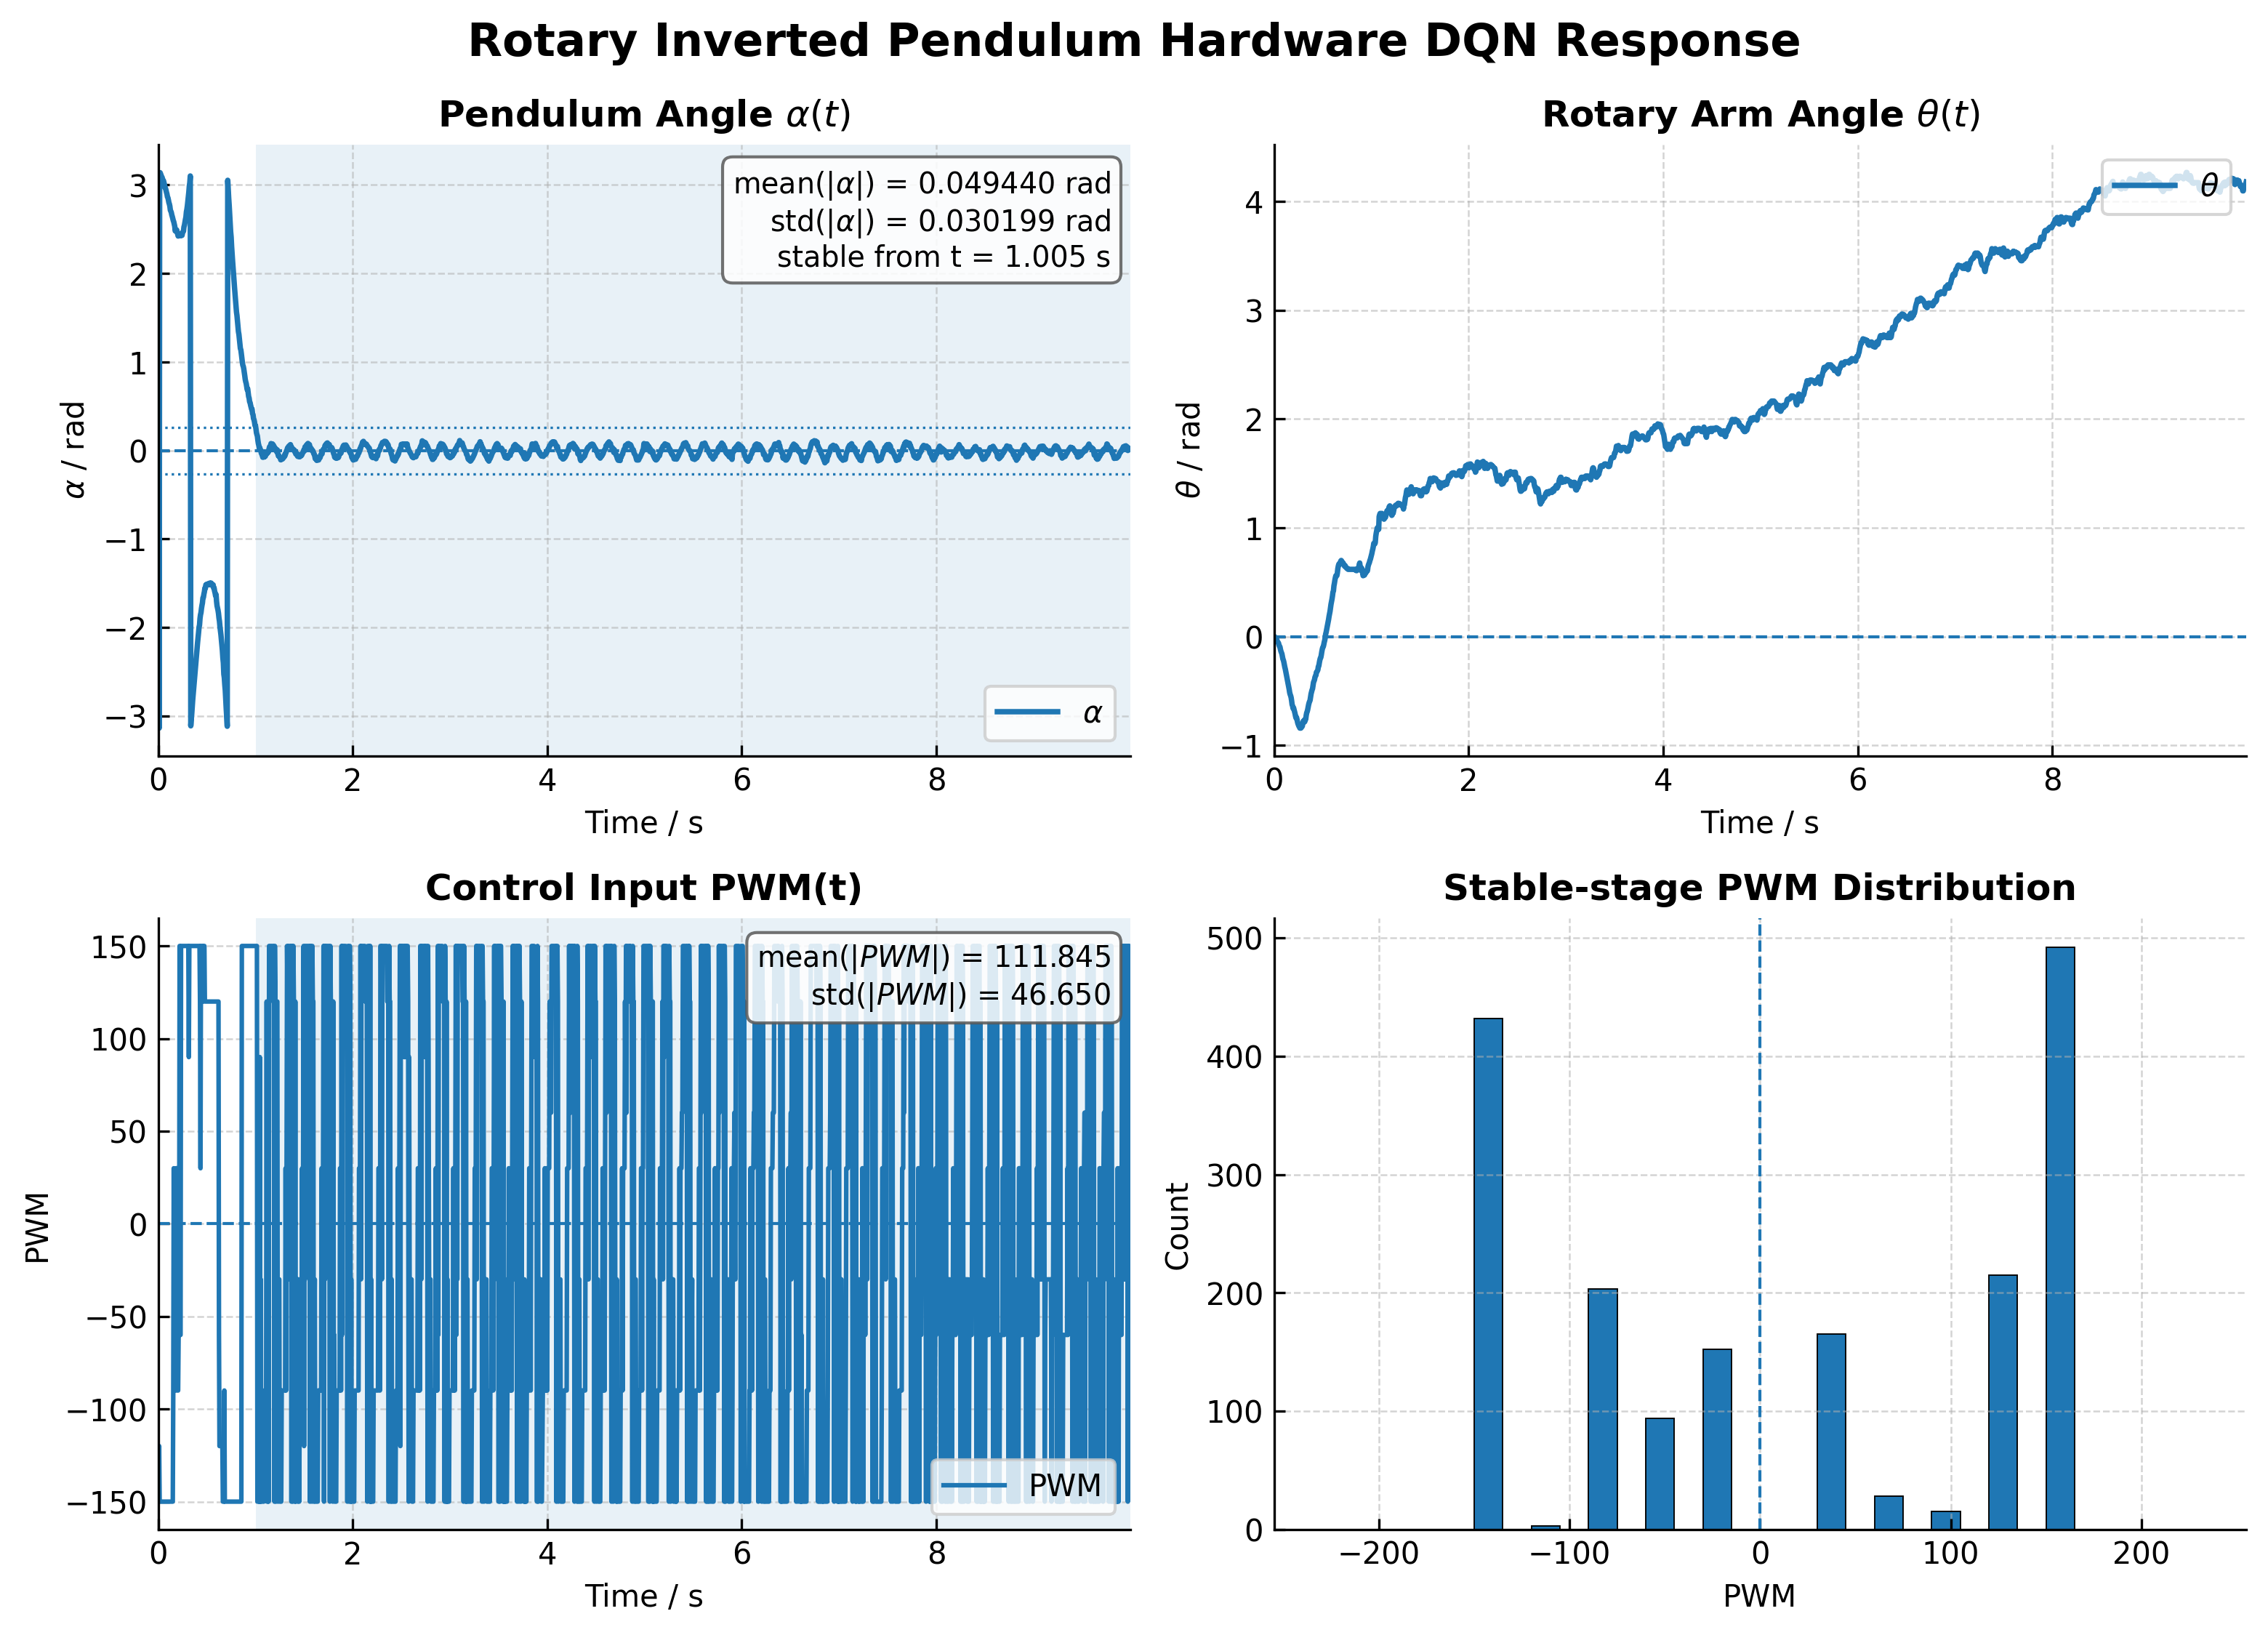

Data behind this chart, as committed beside it:
time_s, theta_rad, theta_dot_rad_s, alpha_rad, alpha_dot_rad_s, pwm, mode, blend
0.0, 0.0, 0.0, 3.142, 0.0, -150.0, 1, 0.0
0.005, 0.0, 0.0, 3.142, 0.0, -150.0, 1, 0.0
0.01, -0.01167, -0.5837, -3.137, 0.2396, -120.0, 1, 0.0
0.015, -0.02335, -1.022, 3.136, -0.355, -150.0, 1, 0.0
0.02, -0.02335, -0.7661, 3.139, -0.1187, -150.0, 1, 0.0
0.025, -0.02335, -0.5746, 3.124, -0.8268, -150.0, 1, 0.0
0.03, -0.03502, -1.015, 3.111, -1.284, -150.0, 1, 0.0
0.035, -0.0467, -1.345, 3.094, -1.775, -150.0, 1, 0.0
0.04, -0.05254, -1.3, 3.086, -1.774, -150.0, 1, 0.0
0.045, -0.05837, -1.267, 3.066, -2.289, -150.0, 1, 0.0
0.05, -0.07588, -1.826, 3.047, -2.676, -150.0, 1, 0.0
0.055, -0.08756, -1.953, 3.047, -2.007, -150.0, 1, 0.0
0.06, -0.0934, -1.757, 3.024, -2.686, -150.0, 1, 0.0
0.065, -0.1167, -2.485, 3, -3.195, -150.0, 1, 0.0
0.07, -0.1343, -2.739, 2.969, -3.946, -150.0, 1, 0.0
0.075, -0.1459, -2.638, 2.963, -3.254, -150.0, 1, 0.0
0.08, -0.1576, -2.562, 2.942, -3.474, -150.0, 1, 0.0
0.085, -0.181, -3.089, 2.917, -3.86, -150.0, 1, 0.0
0.09, -0.2043, -3.484, 2.898, -3.854, -150.0, 1, 0.0
0.095, -0.216, -3.197, 2.866, -4.514, -150.0, 1, 0.0
0.1, -0.2335, -3.273, 2.855, -3.902, -150.0, 1, 0.0
0.105, -0.2568, -3.622, 2.83, -4.18, -150.0, 1, 0.0
0.11, -0.2802, -3.884, 2.801, -4.611, -150.0, 1, 0.0
0.115, -0.2977, -3.789, 2.784, -4.27, -150.0, 1, 0.0
0.12, -0.3211, -4.009, 2.759, -4.457, -150.0, 1, 0.0
0.125, -0.3444, -4.174, 2.715, -5.556, -150.0, 1, 0.0
0.13, -0.3678, -4.298, 2.703, -4.757, -150.0, 1, 0.0
0.135, -0.3911, -4.391, 2.689, -4.306, -150.0, 1, 0.0
0.14, -0.4144, -4.461, 2.661, -4.631, -150.0, 1, 0.0
0.145, -0.4378, -4.513, 2.643, -4.359, -150.0, 1, 0.0
0.15, -0.4611, -4.552, 2.619, -4.45, -150.0, 1, 0.0
0.155, -0.4845, -4.582, 2.599, -4.37, -90.0, 1, 0.0
0.16, -0.5137, -4.896, 2.584, -4.015, 30.0, 1, 0.0
0.165, -0.5312, -4.547, 2.56, -4.192, -90.0, 1, 0.0
0.17, -0.5429, -3.994, 2.534, -4.472, -90.0, 1, 0.0
0.175, -0.5604, -3.871, 2.481, -6.01, -90.0, 1, 0.0
0.18, -0.5896, -4.363, 2.497, -3.696, -90.0, 1, 0.0
0.185, -0.6246, -5.023, 2.482, -3.51, 30.0, 1, 0.0
0.19, -0.6363, -4.351, 2.492, -2.116, 30.0, 1, 0.0
0.195, -0.6596, -4.431, 2.47, -2.694, 30.0, 1, 0.0
0.2, -0.6538, -3.031, 2.447, -3.201, -90.0, 1, 0.0
0.205, -0.6713, -3.149, 2.423, -3.581, -90.0, 1, 0.0
0.21, -0.6888, -3.237, 2.435, -2.096, -60.0, 1, 0.0
0.215, -0.7063, -3.304, 2.444, -1.129, -60.0, 1, 0.0
0.22, -0.7297, -3.645, 2.439, -1.068, 150.0, 1, 0.0
0.225, -0.7472, -3.609, 2.427, -1.391, -60.0, 1, 0.0
0.23, -0.7413, -2.415, 2.427, -1.043, -60.0, 1, 0.0
0.235, -0.7589, -2.687, 2.442, -0.04479, 150.0, 1, 0.0
0.24, -0.7822, -3.183, 2.439, -0.1812, 150.0, 1, 0.0
0.245, -0.7997, -3.263, 2.43, -0.5786, 150.0, 1, 0.0
0.25, -0.8114, -3.031, 2.458, 0.9679, 150.0, 1, 0.0
0.255, -0.8231, -2.857, 2.472, 1.39, 150.0, 1, 0.0
0.26, -0.8289, -2.434, 2.478, 1.338, 150.0, 1, 0.0
0.265, -0.8406, -2.41, 2.526, 3.438, 150.0, 1, 0.0
0.27, -0.8406, -1.807, 2.545, 3.538, 150.0, 1, 0.0
0.275, -0.8406, -1.355, 2.579, 4.35, 150.0, 1, 0.0
0.28, -0.8289, -0.4328, 2.61, 4.812, 150.0, 1, 0.0
0.285, -0.8289, -0.3246, 2.637, 4.937, 150.0, 1, 0.0
0.29, -0.8231, 0.04841, 2.696, 6.654, 150.0, 1, 0.0
0.295, -0.7939, 1.496, 2.724, 6.392, 150.0, 1, 0.0
... 1,940 more rows
